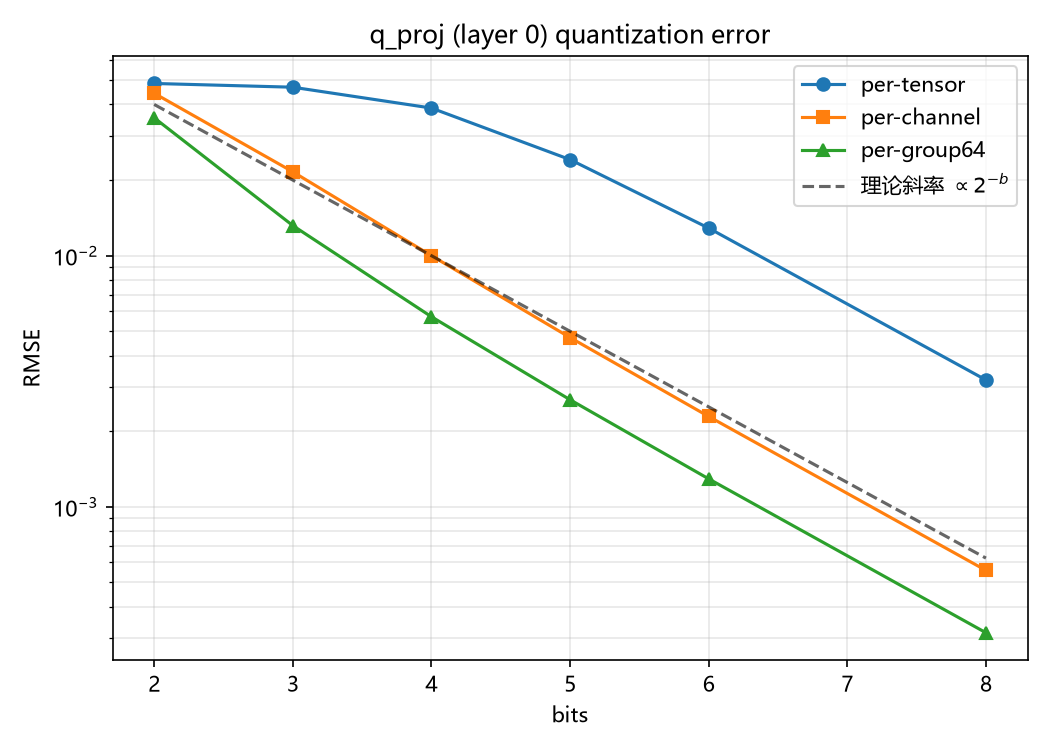

Data behind this chart, as committed beside it:
bits, s_theory, mse_per_tensor, mse_per_channel, mse_per_group64, rmse_per_tensor, rmse_per_channel, rmse_per_group64
2, 1.406, 0.002348, 0.001961, 0.001251, 0.04846, 0.04429, 0.03537
3, 0.4688, 0.002192, 0.0004647, 0.0001734, 0.04682, 0.02156, 0.01317
4, 0.2009, 0.001495, 9.983395515536686e-05, 3.258570996992087e-05, 0.03867, 0.009992, 0.005708
5, 0.09375, 0.0005813, 2.22542006117333e-05, 7.114708639399037e-06, 0.02411, 0.004717, 0.002667
6, 0.04536, 0.0001656, 5.233912914055485e-06, 1.6678012081459572e-06, 0.01287, 0.002288, 0.001291
8, 0.01107, 1.0223319332215873e-05, 3.113829628996739e-07, 9.926176099255868e-08, 0.003197, 0.000558, 0.0003151
